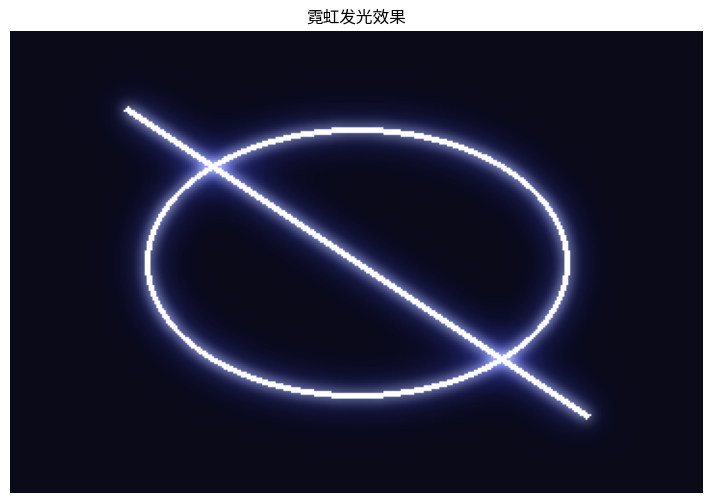

Write the Python code that produced this figure.
from PIL import Image, ImageDraw
"""霓虹发光：边缘 + 高斯模糊叠光"""
from PIL import Image, ImageFilter, ImageChops
import matplotlib.pyplot as plt
# 尝试设置中文字体（找不到时中文显示为方块但不影响运行）
try:
    from matplotlib import font_manager
    _zh_fonts = [f.name for f in font_manager.fontManager.ttflist if any(
        k in f.name for k in ("PingFang", "Heiti", "Songti", "Hiragino", "YaHei", "SimHei", "Arial Unicode"))]
    if _zh_fonts:
        plt.rcParams["font.sans-serif"] = [_zh_fonts[0]]
    plt.rcParams["axes.unicode_minus"] = False
except Exception:
    pass


# 程序化生成简单图形
W, H = 360, 240
img = Image.new("RGB", (W, H), (10, 10, 25))
d = ImageDraw.Draw(img)
d.ellipse([70, 50, 290, 190], outline=(255, 255, 255), width=3)
d.line([(60, 40), (300, 200)], fill=(255, 255, 255), width=3)

# 提取轮廓（发光源）
edges = img.convert("L").filter(ImageFilter.FIND_EDGES).point(lambda p: 255 if p > 40 else 0)
glow_src = Image.merge("RGB", [edges] * 3)

# 多层高斯模糊叠加发光
glow = Image.new("RGB", (W, H), (0, 0, 0))
for radius, color in [(12, (30, 40, 255)), (7, (120, 140, 255)), (3, (230, 240, 255))]:
    layer = glow_src.filter(ImageFilter.GaussianBlur(radius))
    layer = ImageChops.multiply(layer, Image.new("RGB", (W, H), color))
    glow = ImageChops.add(glow, layer)

# 合成
result = ImageChops.add(img, glow)

plt.figure(figsize=(9, 6))
plt.imshow(result)
plt.axis("off")
plt.title("霓虹发光效果")
plt.savefig("glow-effect_preview.png", bbox_inches="tight", dpi=110)
plt.close("all")
result.save("glow_demo.png")
